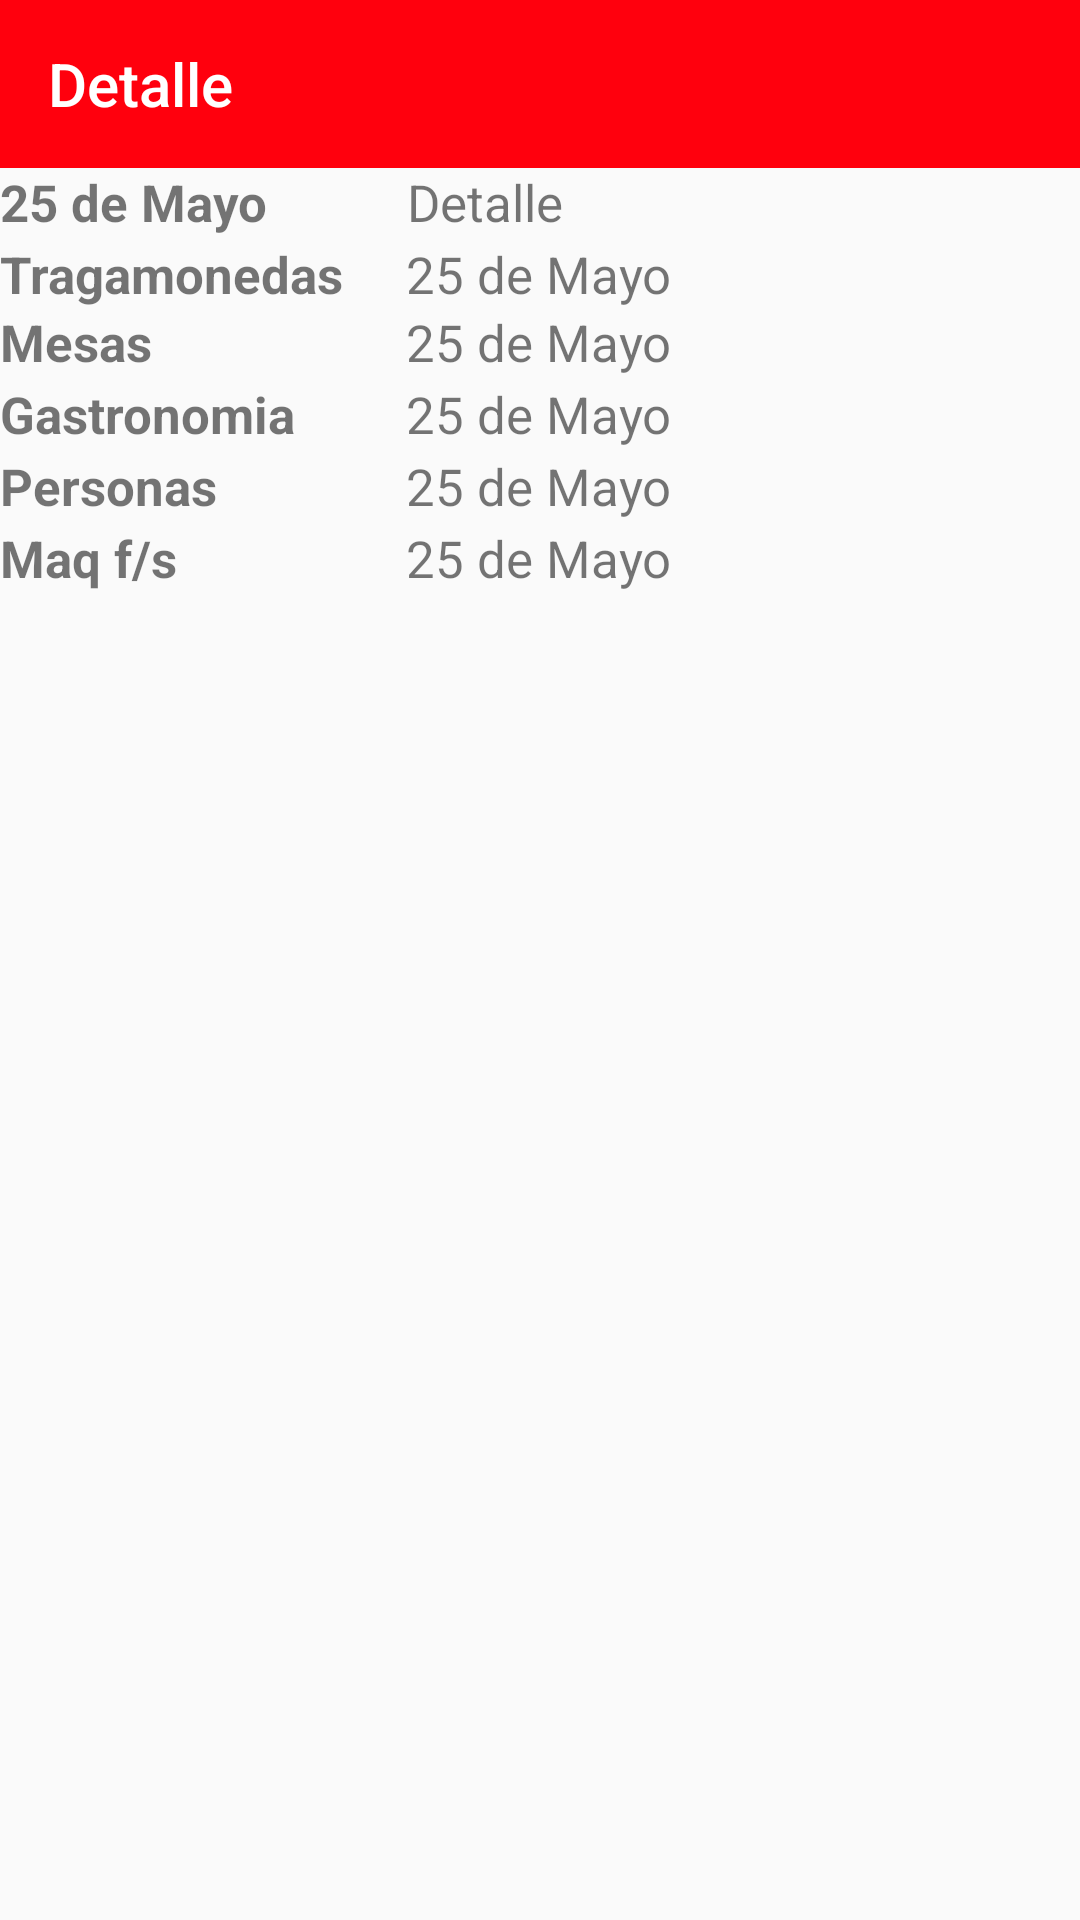

Reconstruct the res/layout file that produces this screen, plus the resources it refers to.
<!-- AndroidManifest.xml: application theme Theme.AppCompat.Light.NoActionBar -->
<!-- res/layout/activity_detalle_25mayo.xml -->
<?xml version="1.0" encoding="utf-8"?>
<LinearLayout xmlns:android="http://schemas.android.com/apk/res/android"
    xmlns:app="http://schemas.android.com/apk/res-auto"
    xmlns:tools="http://schemas.android.com/tools"
    android:layout_width="match_parent"
    android:layout_height="match_parent"
    android:orientation="vertical"
    tools:context=".Detalle25Mayo">



    <android.support.v7.widget.Toolbar
        android:layout_width="match_parent"
        android:layout_height="wrap_content"
        android:background="@color/colorAccent"
        android:tag="Detalle">

        <TextView
            android:layout_width="match_parent"
            android:layout_height="match_parent"
            android:text="Detalle"
            android:textAppearance="@android:style/TextAppearance.Material.Title"
            android:textColor="@color/backgraundfragment" />

    </android.support.v7.widget.Toolbar>


    <LinearLayout
        android:layout_width="match_parent"
        android:layout_height="24dp"
        android:orientation="horizontal">

        <TextView
            android:id="@+id/Detalle25Mayo"
            android:layout_width="271dp"
            android:layout_height="wrap_content"
            android:layout_weight="1"
            android:text="25 de Mayo"
            android:textSize="17sp"
            android:textStyle="bold" />

        <TextView
            android:id="@+id/txtDetalle25Mayo"
            android:layout_width="match_parent"
            android:layout_height="wrap_content"
            android:layout_weight="1"
            android:text="Detalle"
            android:textSize="17sp" />
    </LinearLayout>

    <LinearLayout
        android:layout_width="match_parent"
        android:layout_height="wrap_content"
        android:orientation="horizontal">

        <TextView
            android:layout_width="473dp"
            android:layout_height="match_parent"
            android:layout_weight="2"
            android:text="Tragamonedas"
            android:textSize="17sp"
            android:textStyle="bold" />

        <TextView
            android:id="@+id/txtTragamonedas25Mayo"
            android:layout_width="match_parent"
            android:layout_height="wrap_content"
            android:layout_weight=".8"
            android:text="25 de Mayo"
            android:textSize="17sp" />

    </LinearLayout>

    <LinearLayout
        android:layout_width="match_parent"
        android:layout_height="24dp"
        android:orientation="horizontal">

        <TextView
            android:layout_width="473dp"
            android:layout_height="match_parent"
            android:layout_weight="2"
            android:text="Mesas"
            android:textSize="17sp"
            android:textStyle="bold" />

        <TextView
            android:id="@+id/txtMesas25Mayo"
            android:layout_width="match_parent"
            android:layout_height="wrap_content"
            android:layout_weight=".8"
            android:text="25 de Mayo"
            android:textSize="17sp" />

    </LinearLayout>

    <LinearLayout
        android:layout_width="match_parent"
        android:layout_height="24dp"
        android:orientation="horizontal">

        <TextView
            android:layout_width="473dp"
            android:layout_height="match_parent"
            android:layout_weight="2"
            android:text="Gastronomia"
            android:textSize="17sp"
            android:textStyle="bold" />

        <TextView
            android:id="@+id/txtGastronomia25Mayo"
            android:layout_width="match_parent"
            android:layout_height="wrap_content"
            android:layout_weight=".8"
            android:text="25 de Mayo"
            android:textSize="17sp" />

    </LinearLayout>

    <LinearLayout
        android:layout_width="match_parent"
        android:layout_height="24dp"
        android:orientation="horizontal">

        <TextView
            android:layout_width="473dp"
            android:layout_height="match_parent"
            android:layout_weight="2"
            android:text="Personas"
            android:textSize="17sp"
            android:textStyle="bold" />

        <TextView
            android:id="@+id/txtPersonas25Mayo"
            android:layout_width="match_parent"
            android:layout_height="wrap_content"
            android:layout_weight=".8"
            android:text="25 de Mayo"
            android:textSize="17sp" />

    </LinearLayout>


    <LinearLayout
        android:layout_width="match_parent"
        android:layout_height="24dp"
        android:orientation="horizontal">

        <TextView
            android:layout_width="473dp"
            android:layout_height="match_parent"
            android:layout_weight="2"
            android:text="Maq f/s"
            android:textSize="17sp"
            android:textStyle="bold" />

        <TextView
            android:id="@+id/txtMaquinasFS25Mayo"
            android:layout_width="match_parent"
            android:layout_height="wrap_content"
            android:layout_weight=".8"
            android:text="25 de Mayo"
            android:textSize="17sp" />

    </LinearLayout>

</LinearLayout>
<!-- resources referenced by this layout -->
<resources>
  <color name="backgraundfragment">#ffffff</color>
  <color name="colorAccent">#ff000d</color>
</resources>
